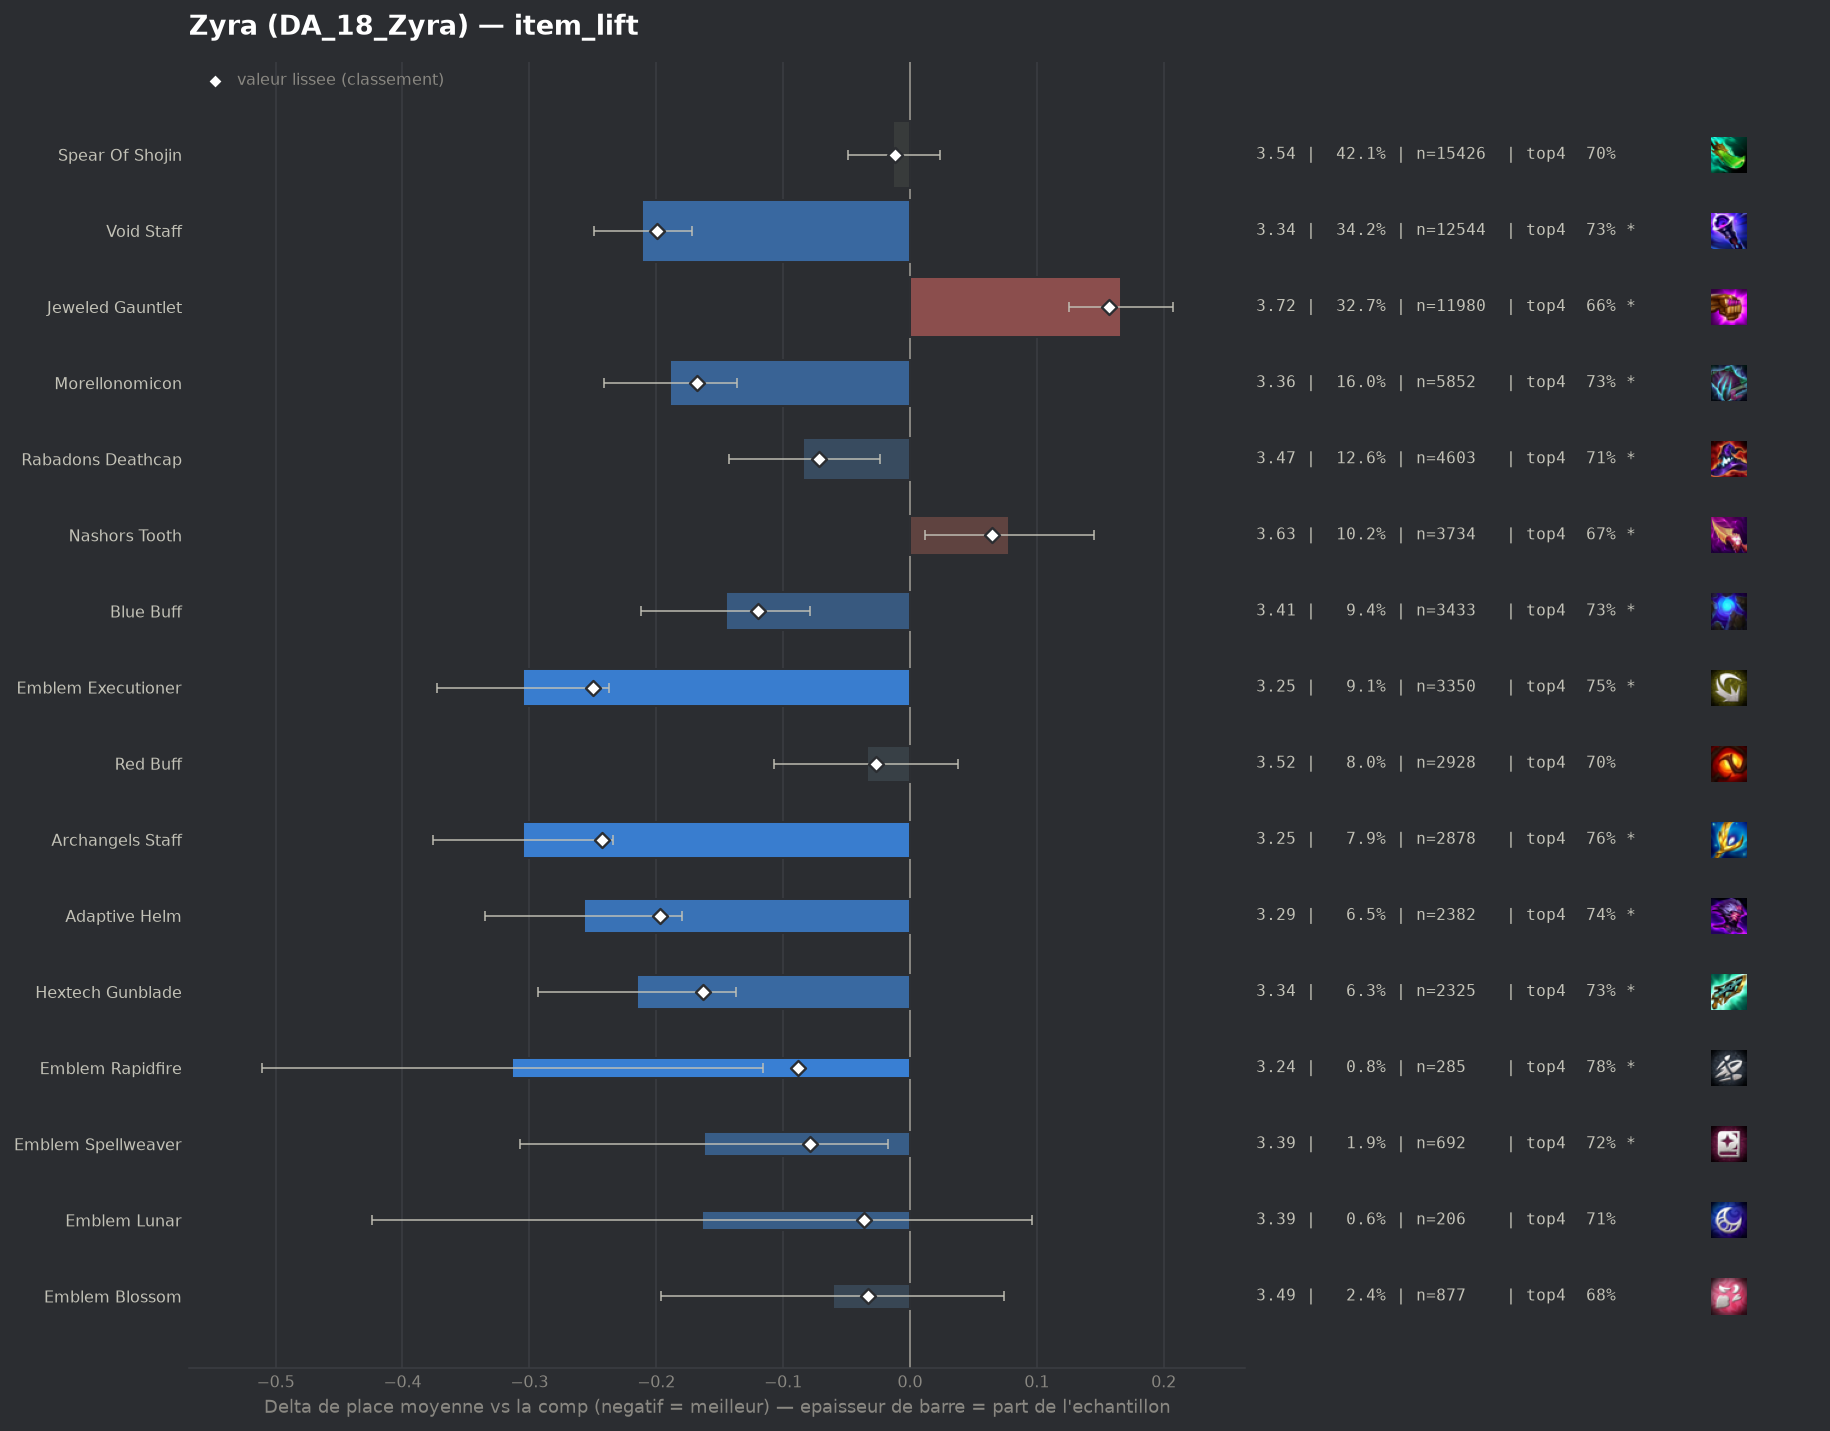

The file beside this chart, header and first rows:
group, label, n, share, avg_place, shrunk_avg, score, d_avg, d_avg_pess, impact, d_top4, win, top2, top4, sd, z, p, significant
populaire, Emblem Executioner, 3350, 0.09143, 3.247, 3.302, -0.25, -0.305, -0.237, 0.0229, 0.0581, 0.214, 0.429, 0.7501, 1.921, -8.79, 0.0, True
populaire, Archangels Staff, 2878, 0.07855, 3.247, 3.309, -0.243, -0.305, -0.234, 0.0191, 0.0664, 0.1977, 0.4201, 0.7585, 1.855, -8.46, 0.0, True
populaire, Void Staff, 12544, 0.3423, 3.341, 3.353, -0.199, -0.211, -0.172, 0.0682, 0.042, 0.1892, 0.3973, 0.7341, 1.88, -10.74, 0.0, True
pepite, Adaptive Helm, 2382, 0.06501, 3.295, 3.355, -0.197, -0.257, -0.18, 0.0128, 0.0493, 0.1881, 0.4156, 0.7414, 1.864, -6.51, 0.0, True
populaire, Morellonomicon, 5852, 0.1597, 3.364, 3.385, -0.168, -0.189, -0.136, 0.0268, 0.0345, 0.1835, 0.3964, 0.7266, 1.882, -7.08, 0.0, True
pepite, Hextech Gunblade, 2325, 0.06345, 3.337, 3.389, -0.163, -0.215, -0.137, 0.0104, 0.0387, 0.1828, 0.403, 0.7308, 1.857, -5.39, 0.0, True
populaire, Blue Buff, 3433, 0.09369, 3.407, 3.432, -0.12, -0.145, -0.079, 0.0112, 0.037, 0.1765, 0.3816, 0.7291, 1.888, -4.3, 2e-05, True
pepite, Emblem Rapidfire, 285, 0.007778, 3.239, 3.464, -0.088, -0.314, -0.116, 0.0007, 0.0833, 0.1509, 0.4035, 0.7754, 1.69, -3.12, 0.00183, True
pepite, Emblem Spellweaver, 692, 0.01889, 3.39, 3.473, -0.079, -0.162, -0.017, 0.0015, 0.0261, 0.185, 0.4017, 0.7182, 1.93, -2.19, 0.02875, True
populaire, Rabadons Deathcap, 4603, 0.1256, 3.469, 3.48, -0.072, -0.084, -0.024, 0.0091, 0.0157, 0.1762, 0.3789, 0.7078, 1.929, -2.77, 0.00569, True
pepite, Emblem Lunar, 206, 0.005622, 3.388, 3.516, -0.036, -0.164, 0.0, 0.0002, 0.0166, 0.1553, 0.4223, 0.7087, 1.897, -1.24, 0.2165, False
pepite, Emblem Blossom, 877, 0.02393, 3.491, 3.519, -0.033, -0.061, 0.0, 0.0008, -0.0159, 0.2155, 0.39, 0.6762, 2.016, -0.88, 0.3779, False
populaire, Red Buff, 2928, 0.07991, 3.518, 3.525, -0.027, -0.034, 0.0, 0.0022, 0.0063, 0.165, 0.3685, 0.6984, 1.934, -0.92, 0.355, False
, Emblem Invoker, 191, 0.005213, 3.476, 3.536, -0.016, -0.076, 0.0, 0.0001, -0.0219, 0.2042, 0.3979, 0.6702, 1.973, -0.53, 0.5969, False
, Emblem Inferno, 111, 0.003029, 3.432, 3.536, -0.016, -0.12, 0.0, 0.0, -0.0164, 0.2613, 0.4144, 0.6757, 2.133, -0.59, 0.5549, False
populaire, Spear Of Shojin, 15426, 0.421, 3.539, 3.54, -0.012, -0.013, 0.0, 0.0051, 0.0032, 0.1651, 0.3629, 0.6953, 1.942, -0.68, 0.4956, False
, Giant Slayer, 2594, 0.0708, 3.539, 3.542, -0.011, -0.014, 0.0, 0.0008, 0.0157, 0.1577, 0.362, 0.7078, 1.949, -0.34, 0.7315, False
, Emblem Blackthorn, 103, 0.002811, 3.612, 3.559, 0.007, 0.06, 0.0, -0.0, -0.0125, 0.1748, 0.4078, 0.6796, 2.128, 0.28, 0.7768, False
, Hand Of Justice, 44, 0.001201, 3.705, 3.561, 0.009, 0.152, 0.0, -0.0, -0.0785, 0.2273, 0.3409, 0.6136, 2.128, 0.47, 0.6348, False
, Manazane, 137, 0.003739, 3.664, 3.57, 0.018, 0.112, 0.0, -0.0001, 0.0013, 0.1022, 0.3139, 0.6934, 1.809, 0.72, 0.4694, False
, Tacticians Crown, 68, 0.001856, 3.765, 3.57, 0.018, 0.213, 0.0, -0.0, -0.0303, 0.1176, 0.3235, 0.6618, 1.964, 0.89, 0.3725, False
, Component Tear Of The Goddess, 108, 0.002948, 3.704, 3.572, 0.019, 0.152, 0.0, -0.0001, -0.0069, 0.1111, 0.287, 0.6852, 1.796, 0.88, 0.3814, False
, Last Whisper, 66, 0.001801, 3.818, 3.574, 0.022, 0.266, 0.0, -0.0, -0.0709, 0.1364, 0.2576, 0.6212, 1.808, 1.19, 0.2325, False
, Emblem Flora Fatalis Augment, 504, 0.01376, 3.706, 3.615, 0.063, 0.154, 0.0, -0.0009, 0.0043, 0.1508, 0.3155, 0.6964, 2.002, 1.72, 0.08583, False
, Blighting Jewel, 157, 0.004285, 3.917, 3.617, 0.064, 0.365, 0.048, -0.0003, -0.0679, 0.121, 0.3057, 0.6242, 2.022, 2.26, 0.02397, True
populaire, Nashors Tooth, 3734, 0.1019, 3.63, 3.618, 0.065, 0.078, 0.012, -0.0067, -0.0175, 0.1588, 0.3439, 0.6746, 1.978, 2.31, 0.02109, True
, Dawncore, 107, 0.00292, 4.065, 3.618, 0.065, 0.513, 0.159, -0.0002, -0.094, 0.0841, 0.2243, 0.5981, 1.866, 2.84, 0.0045, True
, Component Needlessly Large Rod, 188, 0.005131, 3.915, 3.626, 0.074, 0.363, 0.071, -0.0004, -0.0644, 0.117, 0.2872, 0.6277, 2.038, 2.44, 0.01489, True
, Emblem Flora Fatalis, 317, 0.008652, 3.823, 3.634, 0.082, 0.271, 0.051, -0.0007, -0.0517, 0.1167, 0.3344, 0.6404, 1.995, 2.41, 0.01595, True
, Component Recurve Bow, 66, 0.001801, 4.576, 3.637, 0.085, 1.024, 0.535, -0.0002, -0.1769, 0.0758, 0.1818, 0.5152, 2.023, 4.11, 4e-05, True
, Strikers Flail, 1654, 0.04514, 3.733, 3.677, 0.125, 0.181, 0.081, -0.0057, -0.0385, 0.1487, 0.3362, 0.6536, 2.036, 3.54, 0.00041, True
populaire, Jeweled Gauntlet, 11980, 0.327, 3.718, 3.709, 0.157, 0.166, 0.125, -0.0512, -0.0292, 0.1421, 0.3253, 0.6629, 1.976, 8.01, 0.0, True
, Guinsoos Rageblade, 1777, 0.0485, 3.8, 3.727, 0.175, 0.248, 0.154, -0.0085, -0.0517, 0.1373, 0.3005, 0.6404, 1.971, 5.17, 0.0, True
